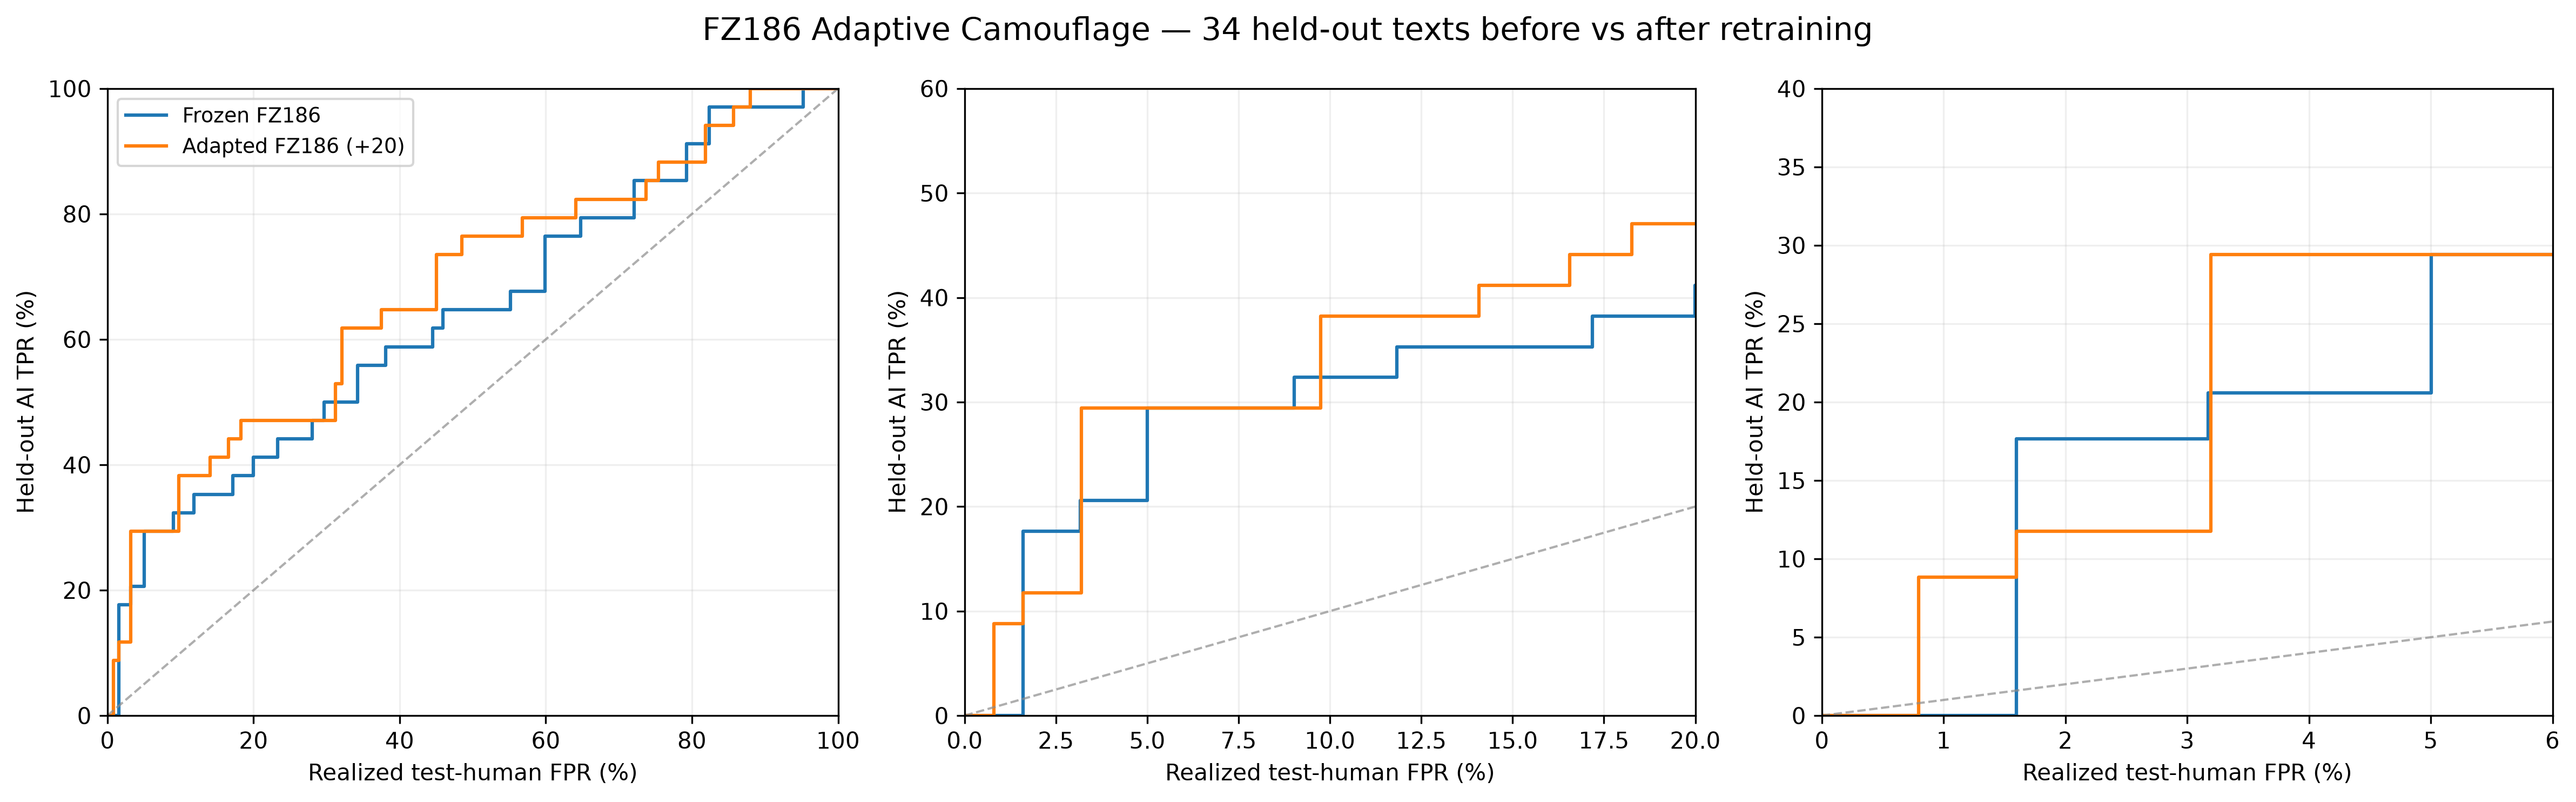

Source data for this figure (header and first rows):
detector, threshold, calibration_FPR, test_FPR, TPR
Frozen FZ186, inf, 0.0, 0.0, 0.0
Frozen FZ186, 0.6586, 0.0, 0.01599, 0.1176
Frozen FZ186, 0.6538, 0.008418, 0.01599, 0.1176
Frozen FZ186, 0.6529, 0.01582, 0.01599, 0.1176
Frozen FZ186, 0.6402, 0.02323, 0.01599, 0.1765
Frozen FZ186, 0.6241, 0.03249, 0.0317, 0.2059
Frozen FZ186, 0.6193, 0.04091, 0.0317, 0.2059
Frozen FZ186, 0.6026, 0.0498, 0.03891, 0.2059
Frozen FZ186, 0.6014, 0.05869, 0.04696, 0.2059
Frozen FZ186, 0.5969, 0.0671, 0.05004, 0.2353
Frozen FZ186, 0.5961, 0.07636, 0.05004, 0.2353
Frozen FZ186, 0.5947, 0.08377, 0.05004, 0.2353
Frozen FZ186, 0.5928, 0.09219, 0.05004, 0.2353
Frozen FZ186, 0.589, 0.0996, 0.05004, 0.2941
Frozen FZ186, 0.5867, 0.107, 0.05004, 0.2941
Frozen FZ186, 0.585, 0.1142, 0.05004, 0.2941
Frozen FZ186, 0.5767, 0.1214, 0.0725, 0.2941
Frozen FZ186, 0.5715, 0.1303, 0.0725, 0.2941
Frozen FZ186, 0.5493, 0.1387, 0.09028, 0.3235
Frozen FZ186, 0.549, 0.1459, 0.09028, 0.3235
Frozen FZ186, 0.5448, 0.1543, 0.09028, 0.3235
Frozen FZ186, 0.5432, 0.1627, 0.09028, 0.3235
Frozen FZ186, 0.5416, 0.1702, 0.09028, 0.3235
Frozen FZ186, 0.5338, 0.1776, 0.09028, 0.3235
Frozen FZ186, 0.5315, 0.1855, 0.09028, 0.3235
Frozen FZ186, 0.5206, 0.1927, 0.1184, 0.3529
Frozen FZ186, 0.5176, 0.2016, 0.1184, 0.3529
Frozen FZ186, 0.5156, 0.2047, 0.1264, 0.3529
Frozen FZ186, 0.5154, 0.2139, 0.1264, 0.3529
Frozen FZ186, 0.5135, 0.2232, 0.1264, 0.3529
Frozen FZ186, 0.5086, 0.2306, 0.1264, 0.3529
Frozen FZ186, 0.5004, 0.2378, 0.1561, 0.3529
Frozen FZ186, 0.4986, 0.2467, 0.1561, 0.3529
Frozen FZ186, 0.4917, 0.2539, 0.1719, 0.3824
Frozen FZ186, 0.4902, 0.2628, 0.1719, 0.3824
Frozen FZ186, 0.4842, 0.2712, 0.1968, 0.3824
Frozen FZ186, 0.4807, 0.2801, 0.1999, 0.4118
Frozen FZ186, 0.478, 0.2873, 0.2334, 0.4118
Frozen FZ186, 0.4763, 0.2947, 0.2334, 0.4412
Frozen FZ186, 0.4673, 0.304, 0.2803, 0.4706
Frozen FZ186, 0.4659, 0.307, 0.2803, 0.4706
Frozen FZ186, 0.4624, 0.3155, 0.2964, 0.5
Frozen FZ186, 0.4614, 0.3247, 0.2964, 0.5
Frozen FZ186, 0.4605, 0.3321, 0.2964, 0.5
Frozen FZ186, 0.456, 0.3393, 0.3142, 0.5
Frozen FZ186, 0.4549, 0.3465, 0.3173, 0.5
Frozen FZ186, 0.4531, 0.3545, 0.3173, 0.5
Frozen FZ186, 0.4497, 0.3637, 0.3173, 0.5
Frozen FZ186, 0.4496, 0.3721, 0.3173, 0.5
Frozen FZ186, 0.4491, 0.3806, 0.3173, 0.5
Frozen FZ186, 0.4469, 0.3895, 0.326, 0.5
Frozen FZ186, 0.4468, 0.3979, 0.326, 0.5
Frozen FZ186, 0.4401, 0.4051, 0.3421, 0.5588
Frozen FZ186, 0.4381, 0.4135, 0.3582, 0.5588
Frozen FZ186, 0.4336, 0.4207, 0.3733, 0.5588
Frozen FZ186, 0.4324, 0.4291, 0.3733, 0.5588
Frozen FZ186, 0.4308, 0.4375, 0.3733, 0.5588
Frozen FZ186, 0.4263, 0.4468, 0.3805, 0.5588
Frozen FZ186, 0.4261, 0.456, 0.3805, 0.5588
Frozen FZ186, 0.4247, 0.4649, 0.3805, 0.5882
... 194 more rows
